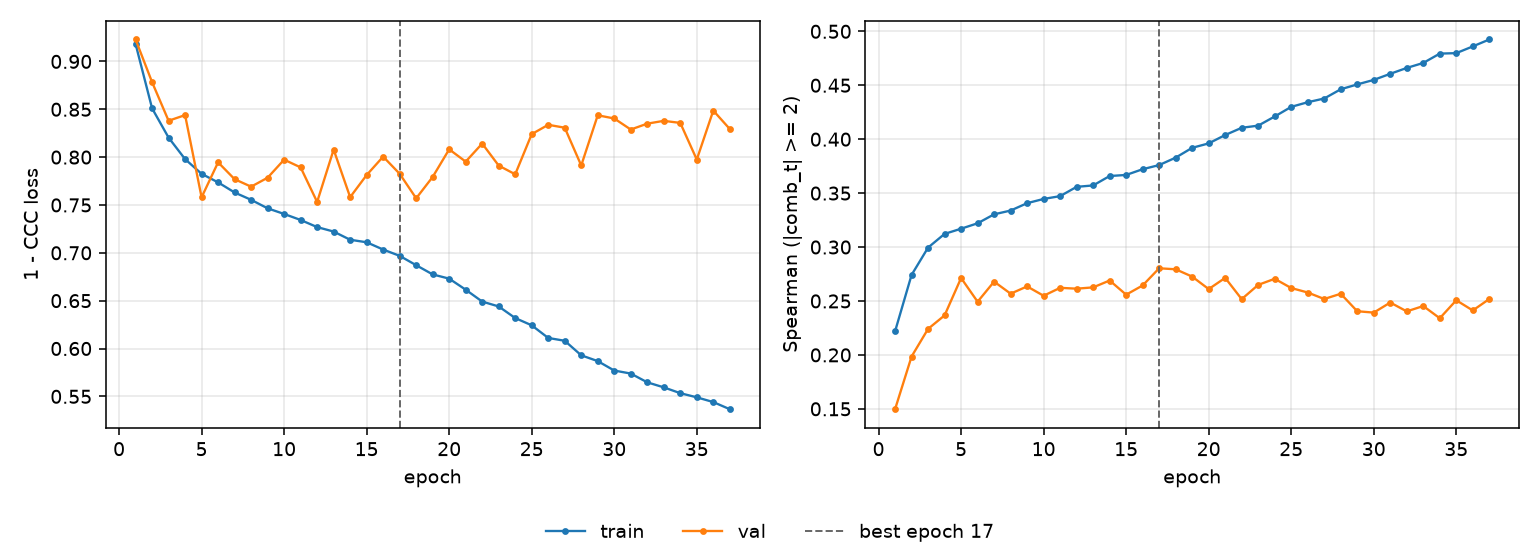

Source data for this figure (header and first rows):
epoch, tr_loss, vl_loss, tr_sp, vl_sp, is_best
1, 0.9183, 0.9229, 0.2219, 0.1497, False
2, 0.851, 0.8784, 0.2742, 0.1985, False
3, 0.8204, 0.838, 0.2995, 0.2241, False
4, 0.7979, 0.8439, 0.3122, 0.2366, False
5, 0.7825, 0.758, 0.317, 0.2713, False
6, 0.7736, 0.7946, 0.322, 0.2493, False
7, 0.763, 0.7769, 0.3303, 0.2679, False
8, 0.7554, 0.7691, 0.3338, 0.2568, False
9, 0.7465, 0.7785, 0.3407, 0.2635, False
10, 0.7406, 0.7973, 0.3446, 0.2548, False
11, 0.7343, 0.7893, 0.3472, 0.2622, False
12, 0.7269, 0.7531, 0.3558, 0.2614, False
13, 0.7222, 0.8079, 0.3571, 0.2626, False
14, 0.7136, 0.7582, 0.3658, 0.269, False
15, 0.711, 0.7813, 0.3668, 0.2558, False
16, 0.7034, 0.8005, 0.3722, 0.2644, False
17, 0.6968, 0.7826, 0.376, 0.2803, True
18, 0.687, 0.757, 0.3829, 0.2794, False
19, 0.6774, 0.7793, 0.392, 0.2726, False
20, 0.673, 0.8081, 0.3961, 0.261, False
21, 0.6615, 0.7953, 0.4039, 0.2714, False
22, 0.649, 0.8142, 0.4106, 0.2517, False
23, 0.644, 0.7911, 0.4126, 0.2649, False
24, 0.6318, 0.7821, 0.421, 0.2706, False
25, 0.6242, 0.824, 0.43, 0.262, False
26, 0.611, 0.8338, 0.4343, 0.2579, False
27, 0.6081, 0.8307, 0.4377, 0.2518, False
28, 0.5929, 0.7913, 0.4463, 0.2567, False
29, 0.5868, 0.8437, 0.4508, 0.2405, False
30, 0.577, 0.8404, 0.455, 0.2392, False
31, 0.5738, 0.8288, 0.4606, 0.2486, False
32, 0.5647, 0.835, 0.4661, 0.2404, False
33, 0.5594, 0.8379, 0.4707, 0.2453, False
34, 0.5533, 0.8357, 0.4793, 0.234, False
35, 0.549, 0.7974, 0.4798, 0.2507, False
36, 0.544, 0.8486, 0.486, 0.2412, False
37, 0.5366, 0.8294, 0.4924, 0.2518, False
